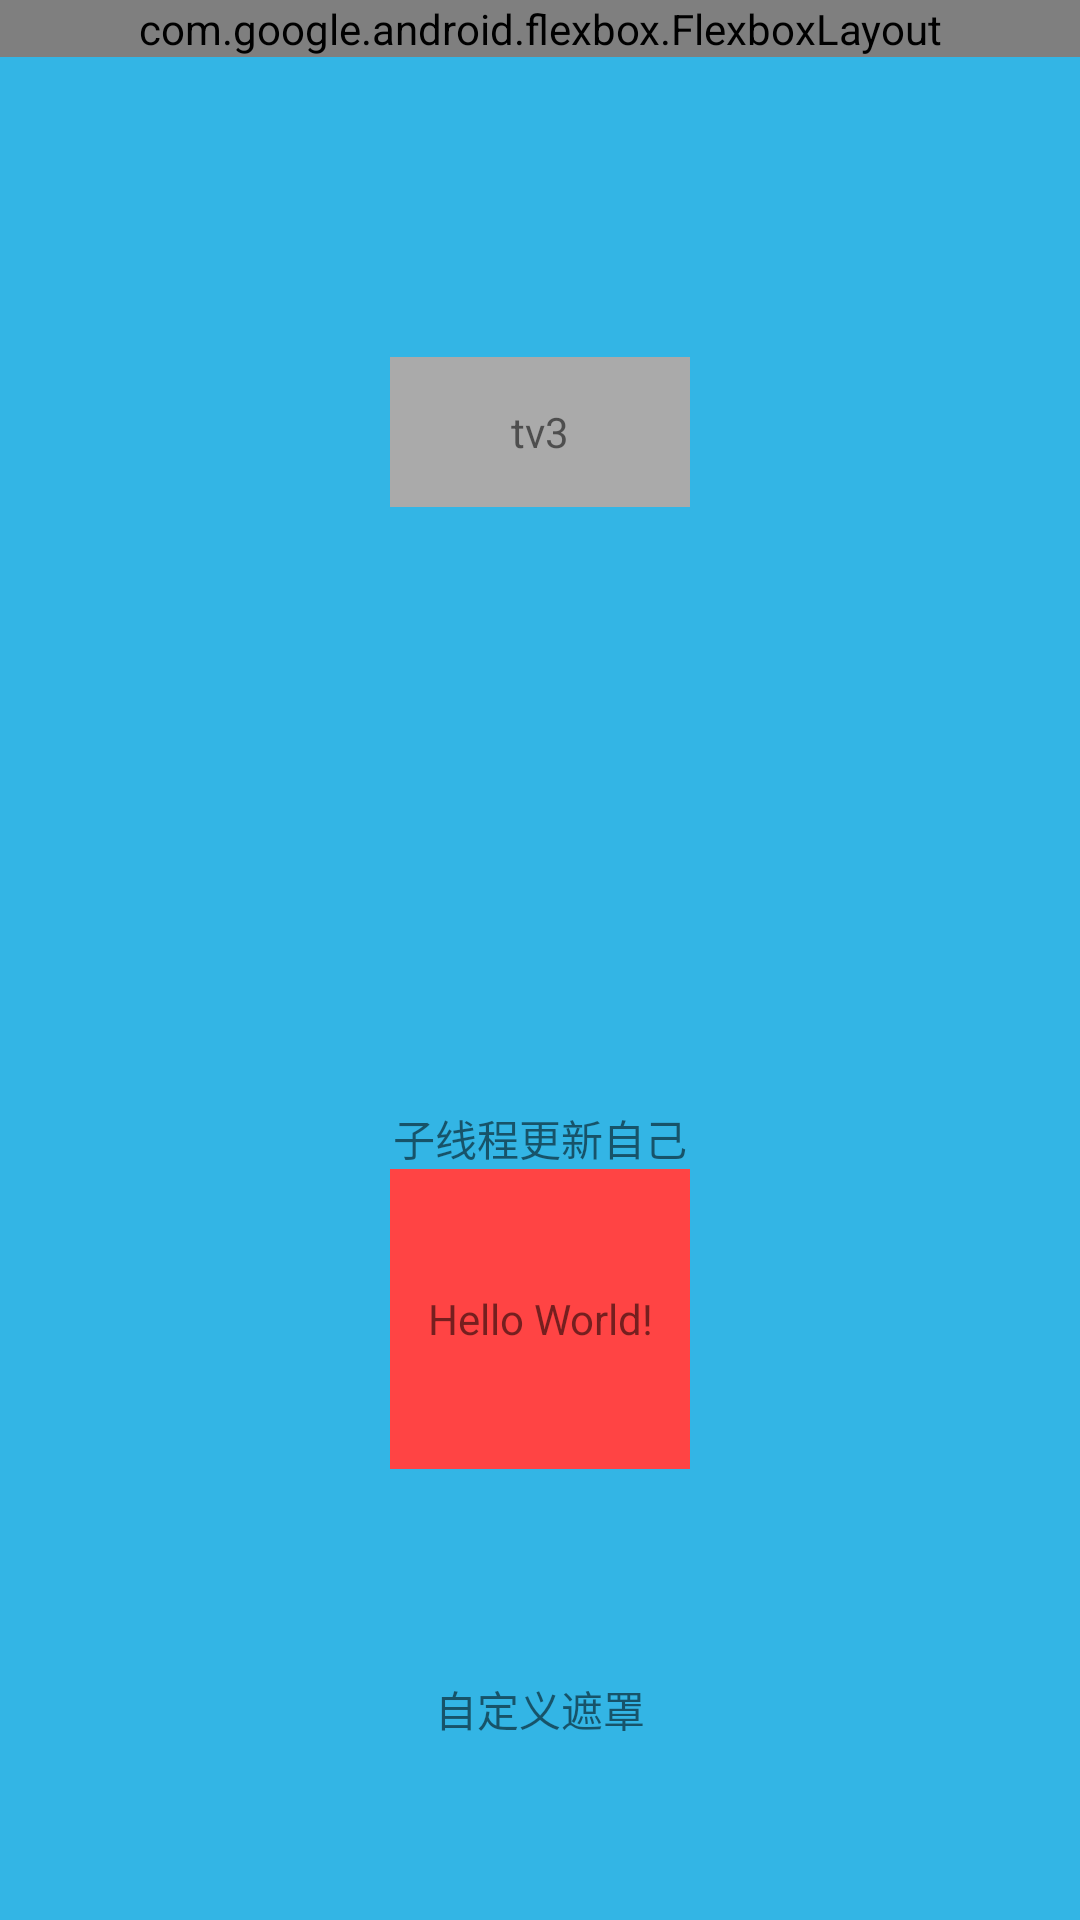

Here is an Android app screen rendered from its layout file. Give the layout XML and the strings, colors and styles it references.
<!-- AndroidManifest.xml: application theme AppTheme -->
<!-- res/layout/activity_main.xml -->
<?xml version="1.0" encoding="utf-8"?>
<androidx.constraintlayout.widget.ConstraintLayout xmlns:android="http://schemas.android.com/apk/res/android"
    xmlns:app="http://schemas.android.com/apk/res-auto"
    xmlns:tools="http://schemas.android.com/tools"
    android:layout_width="match_parent"
    android:layout_height="match_parent"
    android:background="@android:color/holo_blue_light"
    tools:context=".MainActivity">

    <com.google.android.flexbox.FlexboxLayout
        android:layout_width="match_parent"
        android:layout_height="wrap_content"
        app:flexDirection="row_reverse"
        app:alignItems="center"
        app:justifyContent="flex_start"
        android:id="@+id/flex_box_layout"
        app:layout_constraintEnd_toEndOf="parent"
        app:layout_constraintStart_toStartOf="parent"
        app:layout_constraintTop_toTopOf="parent">

        <TextView
            android:id="@+id/iv1"
            android:text="我是第一个"
            android:layout_width="wrap_content"
            android:layout_height="wrap_content"/>

        <ImageView
            android:id="@+id/iv2"
            android:layout_marginEnd="-20dp"
            android:layout_width="wrap_content"
            android:layout_height="wrap_content"
            android:src="@drawable/ic_launcher_background"/>


        <TextView
            android:id="@+id/iv3"
            android:text="我是第三个"
            android:layout_marginEnd="-20dp"
            android:layout_width="wrap_content"
            android:layout_height="wrap_content"/>
    </com.google.android.flexbox.FlexboxLayout>


    
    
    
    
    
    
    
    
    
    
    
    
    
    
    
    
    

    <TextView
        android:id="@+id/textView3"
        android:layout_width="100dp"
        android:layout_height="50dp"
        android:layout_marginTop="100dp"
        android:background="@android:color/darker_gray"
        android:gravity="center"
        android:text="tv3"
        app:layout_constraintTop_toBottomOf="@+id/flex_box_layout"
        app:layout_goneMarginTop="50dp"
        app:layout_constraintEnd_toEndOf="parent"
        app:layout_constraintStart_toStartOf="parent" />

    <TextView
        android:id="@+id/textView5"
        android:layout_width="100dp"
        android:layout_height="100dp"
        android:background="@android:color/holo_red_light"
        android:gravity="center"
        android:text="Hello World!"
        app:layout_constraintEnd_toEndOf="parent"
        app:layout_constraintStart_toStartOf="parent"
        app:layout_constraintTop_toBottomOf="@+id/textView4" />

    <TextView
        android:id="@+id/textView4"
        android:layout_width="wrap_content"
        android:layout_height="wrap_content"
        android:layout_marginTop="200dp"
        android:text="子线程更新自己"
        app:layout_constraintEnd_toEndOf="parent"
        app:layout_constraintStart_toStartOf="parent"
        app:layout_constraintTop_toBottomOf="@+id/textView3" />

    <TextView
        android:id="@+id/textView14"
        android:layout_width="wrap_content"
        android:layout_height="wrap_content"
        android:layout_marginBottom="60dp"
        android:text="自定义遮罩"
        app:layout_constraintBottom_toBottomOf="parent"
        app:layout_constraintEnd_toEndOf="parent"
        app:layout_constraintStart_toStartOf="parent" />
</androidx.constraintlayout.widget.ConstraintLayout>
<!-- resources referenced by this layout -->
<resources>
  <!-- drawable room_ear_mornitor_select (drawable) -->
  <?xml version="1.0" encoding="utf-8"?>
  <selector xmlns:android="http://schemas.android.com/apk/res/android">
      <item android:drawable="@drawable/room_ear_monitor_enable" android:state_checked="true"/>
      <item android:drawable="@drawable/room_ear_monitor_disable" android:state_checked="false"/>
  </selector>
  <style name="AppTheme" parent="Theme.AppCompat.Light.DarkActionBar">
          
          <item name="colorPrimary">@color/colorPrimary</item>
          <item name="colorPrimaryDark">@color/colorPrimaryDark</item>
          <item name="colorAccent">@color/colorAccent</item>
          <item name="android:windowBackground">@color/transparent</item>
      </style>
  <!-- drawable room_ear_monitor_enable: webp bitmap (drawable-xxhdpi, 2306 bytes) -->
  <!-- drawable room_ear_monitor_disable: webp bitmap (drawable-xxhdpi, 1938 bytes) -->
  <color name="colorPrimary">#6200EE</color>
  <color name="colorPrimaryDark">#3700B3</color>
  <color name="colorAccent">#03DAC5</color>
  <color name="transparent">#00000000</color>
</resources>
